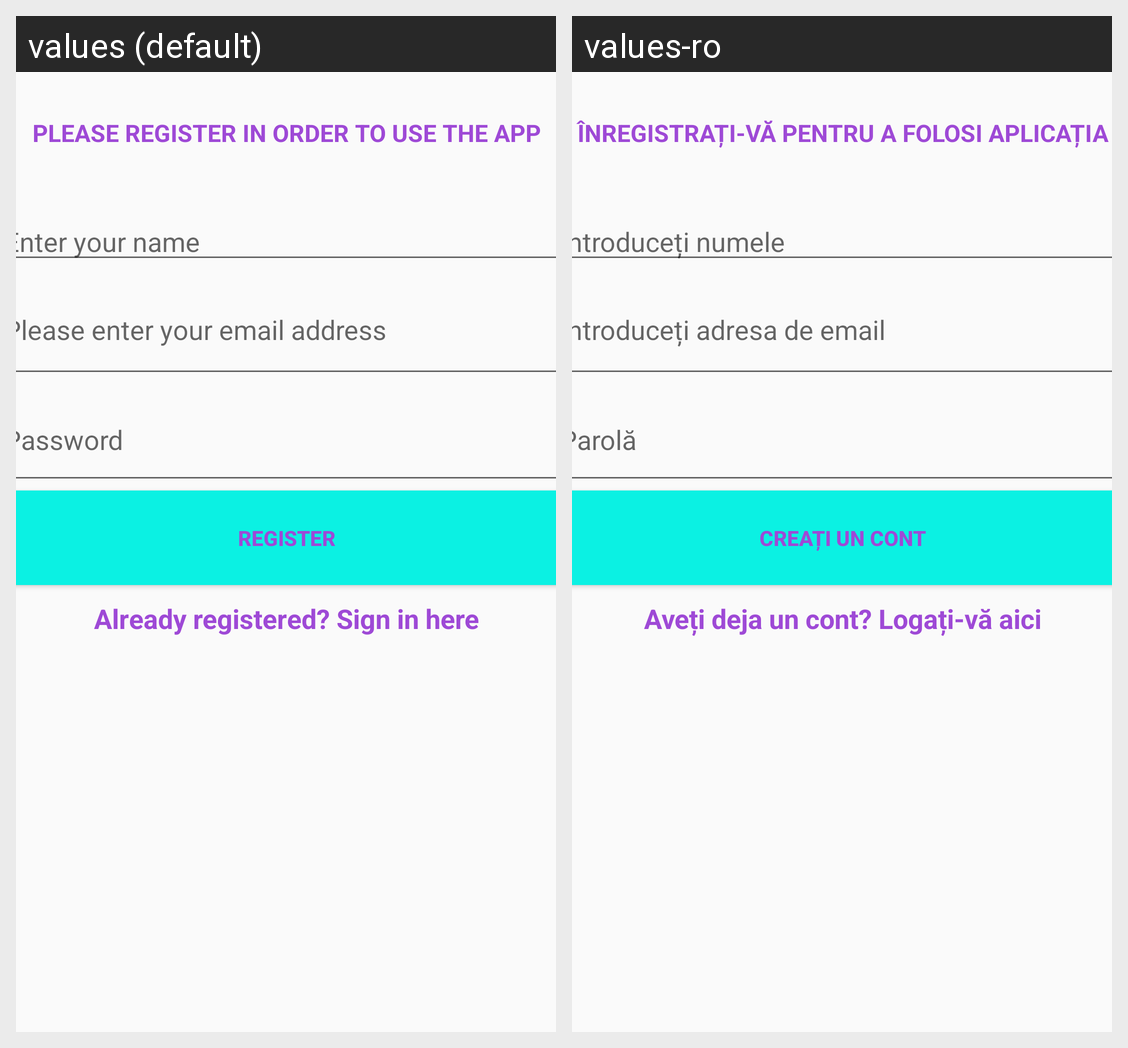

The same Android screen rendered under two of its app's locales, left to right. List the strings drawn on it with the default value and each locale's translation.
Android screen res/layout/activity_gg2.xml rendered under 2 locales, left to right: values (default), values-ro. Device: Nexus 5 (rendered at 1080×1920; each locale shown at half size, 540×960, under a caption strip naming it); theme AppTheme.
Strings drawn on this screen, with the default value and each locale's value (text and hints the layout hard-codes, and strings that could not be matched under every locale, appear in the picture but are not listed):

register_text
  values: Please register in order to use the app
  values-ro: Înregistrați-vă pentru a folosi aplicația

enter_your_name
  values: Enter your name
  values-ro: Introduceți numele

email_register
  values: Please enter your email address
  values-ro: Introduceți adresa de email

password_register
  values: Password
  values-ro: Parolă

button_register
  values: Register
  values-ro: Creați un cont

register_already
  values: Already registered? Sign in here
  values-ro: Aveți deja un cont? Logați-vă aici
